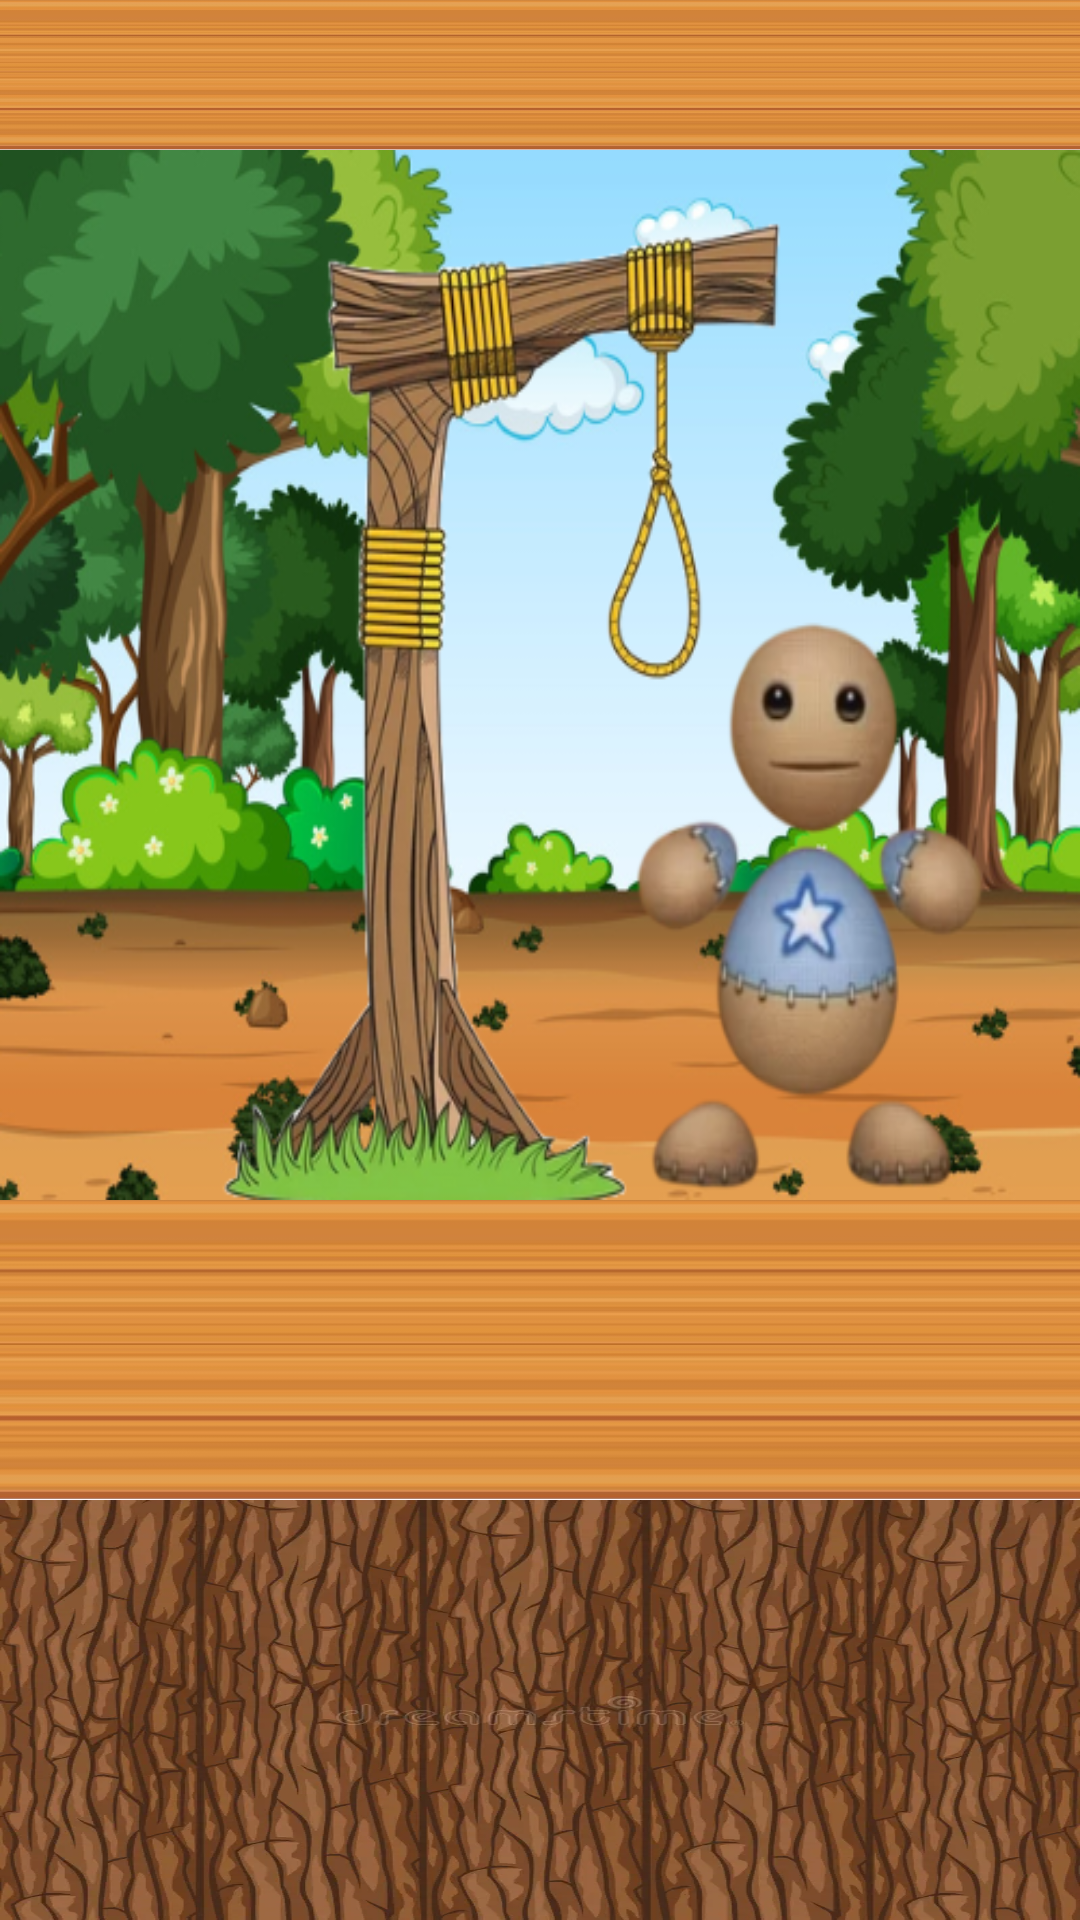

Write the Android layout XML for this screen, with the resource values it uses.
<!-- AndroidManifest.xml: application theme Theme.HangmanGame -->
<!-- res/layout/activity_main_game.xml -->
<?xml version="1.0" encoding="utf-8"?>
<RelativeLayout xmlns:android="http://schemas.android.com/apk/res/android"
    xmlns:app="http://schemas.android.com/apk/res-auto"
    xmlns:tools="http://schemas.android.com/tools"
    android:id="@+id/main"
    android:layout_width="match_parent"
    android:layout_height="match_parent"
    tools:context=".ActivityMainGame">

    <LinearLayout
        android:layout_width="match_parent"
        android:layout_height="400dp"
        android:id="@+id/image"
        android:orientation="vertical">
        <RelativeLayout
            android:layout_width="match_parent"
            android:layout_height="wrap_content">
            <TextView
                android:layout_width="match_parent"
                android:layout_height="50dp"
                android:background="@drawable/buttonbg"
                android:scaleX="@integer/material_motion_duration_long_2"
                android:text="@string/game_mode"
                />
            <TextView
                android:id="@+id/banner"
                android:layout_width="match_parent"
                android:layout_height="50dp"
                android:gravity="center"
                android:layout_centerHorizontal="true"
                android:textSize="40sp"
                android:textColor="@color/white"

                />
        </RelativeLayout>
        <ImageView
            android:id="@+id/triesImage"
            android:layout_width="match_parent"
            android:layout_height="match_parent"
            android:src="@drawable/one"
            android:scaleType="fitXY"
            />
    </LinearLayout>
    <TextView
        android:id="@+id/guess"
        android:layout_width="match_parent"
        android:layout_height="100dp"
        android:layout_below="@id/image"
        android:background="@drawable/buttonbg"
        android:scaleX="@integer/material_motion_duration_medium_2"

        />
    <LinearLayout

        android:layout_width="match_parent"
        android:layout_height="100dp"
        android:layout_alignTop="@id/guess"
        android:orientation="horizontal"
        android:layout_centerHorizontal="true"
        android:layout_centerVertical="true"
        android:layout_marginLeft="10dp"
        android:layout_marginRight="10dp"
        android:id="@+id/guessArea"

        >

    </LinearLayout>
    <ImageView
        android:layout_width="match_parent"
        android:layout_height="wrap_content"
        android:layout_below="@id/guessArea"
        android:background="@drawable/keyboard"
        android:id="@+id/kbview"
        android:scaleType="fitXY" />
    <GridLayout
        android:id="@+id/keyboard"
        android:layout_width="match_parent"
        android:layout_height="230dp"
        android:layout_alignTop="@id/kbview"
        android:rowCount="3"
        android:columnCount="9"

        >

    </GridLayout>

</RelativeLayout>
<!-- resources referenced by this layout -->
<resources>
  <color name="white">#FFFFFFFF</color>
  <!-- drawable buttonbg: png bitmap (drawable, 169275 bytes) -->
  <!-- drawable keyboard: png bitmap (drawable, 621103 bytes) -->
  <!-- drawable one: png bitmap (drawable, 300784 bytes) -->
  <string name="game_mode">Game Mode:</string>
  <style name="Theme.HangmanGame" parent="Base.Theme.HangmanGame" />
  <style name="Base.Theme.HangmanGame" parent="Theme.Material3.DayNight.NoActionBar">
          
          
      </style>
</resources>
